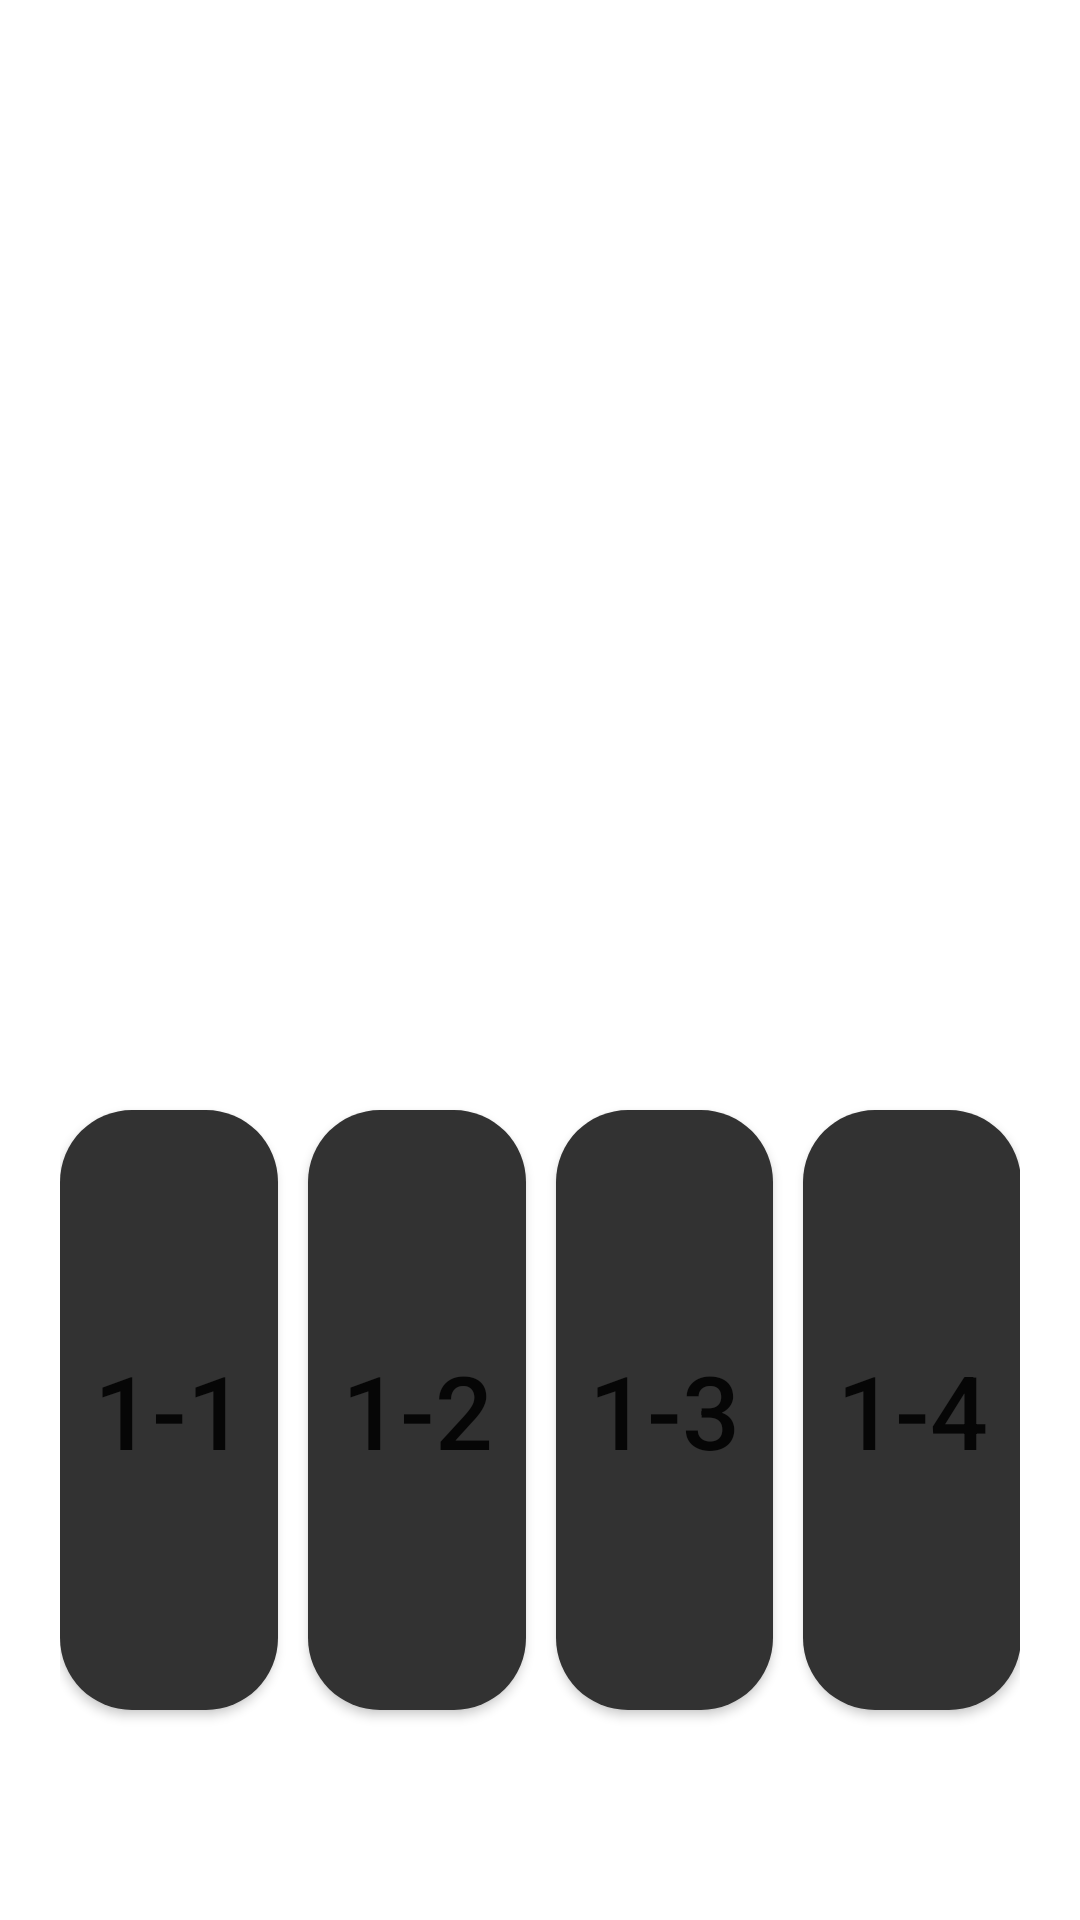

Reconstruct the res/layout file that produces this screen, plus the resources it refers to.
<!-- AndroidManifest.xml: application theme Theme.TemiController -->
<!-- res/layout/navigate_fragment.xml -->
<?xml version="1.0" encoding="utf-8"?>
<androidx.constraintlayout.widget.ConstraintLayout xmlns:android="http://schemas.android.com/apk/res/android"
    xmlns:app="http://schemas.android.com/apk/res-auto"
    xmlns:tools="http://schemas.android.com/tools"
    android:layout_width="match_parent"
    android:layout_height="match_parent">

    <FrameLayout
        android:id="@+id/FrameLayout"
        android:layout_width="match_parent"
        android:layout_height="match_parent">

        <TextView
            android:id="@+id/LocationText"
            android:layout_width="wrap_content"
            android:layout_height="wrap_content"
            android:layout_marginStart="540dp"
            android:layout_marginTop="200dp"
            android:layout_marginBottom="200dp"
            android:text="위치 정보 없음"
            android:textSize="34sp" />

        <LinearLayout
            android:id="@+id/linearLayout"
            android:layout_width="match_parent"
            android:layout_height="match_parent"
            android:layout_marginStart="20dp"
            android:layout_marginTop="320dp"
            android:layout_marginEnd="20dp"
            android:orientation="horizontal">

            <Button
                android:id="@+id/button1"
                android:layout_width="wrap_content"
                android:layout_height="200dp"
                android:layout_marginTop="50dp"
                android:layout_weight="0.8"
                android:background="@drawable/round_button"
                android:text="1-1"
                android:textSize="34sp" />

            <Button
                android:id="@+id/button2"
                android:layout_width="wrap_content"
                android:layout_height="200dp"
                android:layout_marginHorizontal="10dp"
                android:layout_marginTop="50dp"
                android:layout_weight="0.8"
                android:background="@drawable/round_button"
                android:text="1-2"
                android:textSize="34sp" />

            <Button
                android:id="@+id/button3"
                android:layout_width="wrap_content"
                android:layout_height="200dp"
                android:layout_marginTop="50dp"
                android:layout_marginEnd="10dp"
                android:layout_weight="0.8"
                android:background="@drawable/round_button"
                android:text="1-3"
                android:textSize="34sp" />

            <Button
                android:id="@+id/button4"
                android:layout_width="wrap_content"
                android:layout_height="200dp"
                android:layout_marginTop="50dp"
                android:layout_weight="0.8"
                android:background="@drawable/round_button"
                android:text="1-4"
                android:textSize="34sp" />
        </LinearLayout>

    </FrameLayout>
</androidx.constraintlayout.widget.ConstraintLayout>
<!-- resources referenced by this layout -->
<resources>
  <!-- drawable round_button (drawable) -->
  <?xml version="1.0" encoding="utf-8"?>
  <shape xmlns:android="http://schemas.android.com/apk/res/android"
      android:padding="10dp"
      android:shape="rectangle" >
      <solid android:color="#323232" />
      <corners
          android:bottomLeftRadius="24dp"
          android:bottomRightRadius="24dp"
          android:topLeftRadius="24dp"
          android:topRightRadius="24dp" />
  </shape>
  <style name="Theme.TemiController" parent="Theme.MaterialComponents.DayNight.DarkActionBar">
          
          <item name="colorPrimary">@color/purple_500</item>
          <item name="colorPrimaryVariant">@color/purple_700</item>
          <item name="colorOnPrimary">@color/white</item>
          
          <item name="colorSecondary">@color/teal_200</item>
          <item name="colorSecondaryVariant">@color/teal_700</item>
          <item name="colorOnSecondary">@color/black</item>
          
          <item name="android:statusBarColor">?attr/colorPrimaryVariant</item>
          
      </style>
  <color name="purple_500">#FF6200EE</color>
  <color name="purple_700">#FF3700B3</color>
  <color name="white">#FFFFFFFF</color>
  <color name="teal_200">#FF03DAC5</color>
  <color name="teal_700">#FF018786</color>
  <color name="black">#FF000000</color>
</resources>
